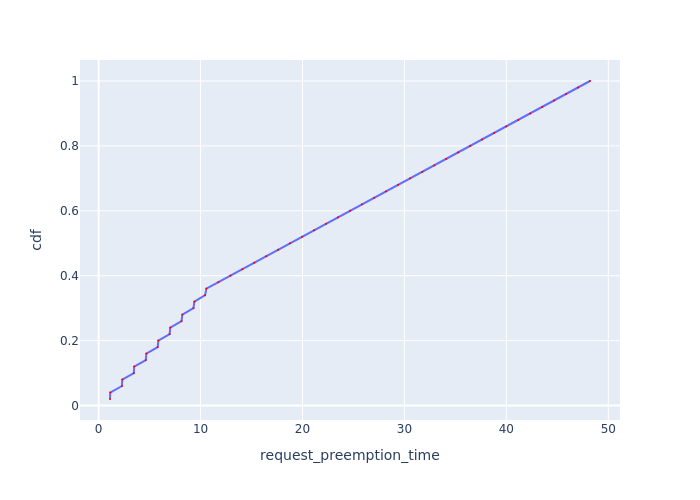

Source data for this figure (header and first rows):
Request Id, request_preemption_time, cdf
0_49, 1.115, 0.02
0_40, 1.141, 0.04
0_48, 2.285, 0.06
0_39, 2.318, 0.08
0_47, 3.454, 0.1
0_38, 3.49, 0.12
0_46, 4.624, 0.14
0_37, 4.682, 0.16
0_45, 5.794, 0.18
0_36, 5.859, 0.2
0_44, 6.964, 0.22
0_35, 7.03, 0.24
0_43, 8.133, 0.26
0_34, 8.214, 0.28
0_42, 9.304, 0.3
0_33, 9.395, 0.32
0_41, 10.45, 0.34
0_32, 10.57, 0.36
0_31, 11.75, 0.38
0_30, 12.93, 0.4
0_29, 14.09, 0.42
0_28, 15.26, 0.44
0_27, 16.44, 0.46
0_26, 17.61, 0.48
0_25, 18.78, 0.5
0_24, 19.96, 0.52
0_23, 21.14, 0.54
0_22, 22.31, 0.56
0_21, 23.49, 0.58
0_20, 24.66, 0.6
0_19, 25.83, 0.62
0_18, 27.02, 0.64
0_17, 28.2, 0.66
0_16, 29.37, 0.68
0_15, 30.56, 0.7
0_14, 31.75, 0.72
0_13, 32.92, 0.74
0_12, 34.1, 0.76
0_11, 35.28, 0.78
0_10, 36.45, 0.8
0_9, 37.62, 0.82
0_8, 38.8, 0.84
0_7, 39.99, 0.86
0_6, 41.17, 0.88
0_5, 42.34, 0.9
0_4, 43.51, 0.92
0_3, 44.69, 0.94
0_2, 45.87, 0.96
0_1, 47.04, 0.98
0_0, 48.21, 1.0
